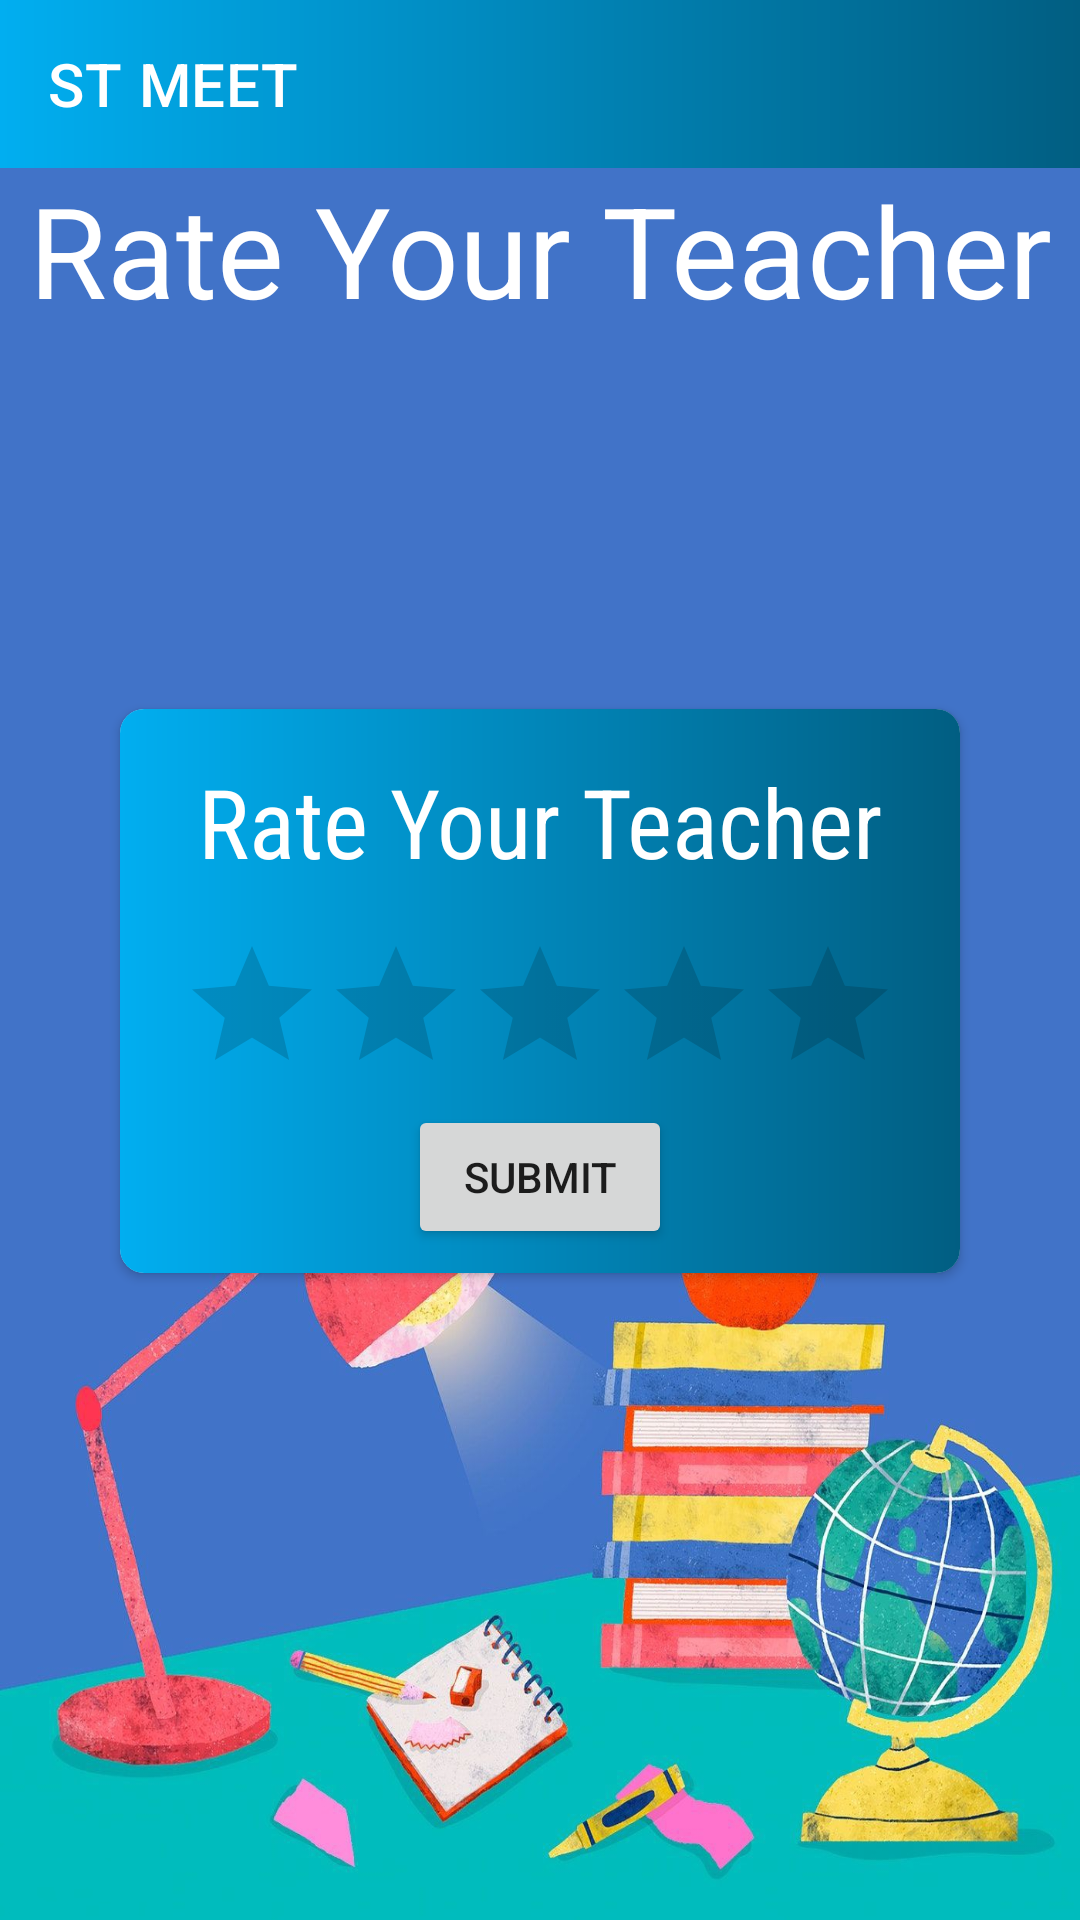

Here is an Android app screen rendered from its layout file. Give the layout XML and the strings, colors and styles it references.
<!-- AndroidManifest.xml: application theme Theme.STMeet -->
<!-- res/layout/activity_rate_teacher.xml -->
<?xml version="1.0" encoding="utf-8"?>
<androidx.drawerlayout.widget.DrawerLayout
    xmlns:android="http://schemas.android.com/apk/res/android"
    xmlns:app="http://schemas.android.com/apk/res-auto"
    xmlns:tools="http://schemas.android.com/tools"
    android:layout_width="match_parent"
    android:layout_height="match_parent"
    android:background="@drawable/study3"
    android:orientation="vertical"
    android:id="@+id/drawer"
    tools:context=".chat.RateTeacherActivity">

    <androidx.constraintlayout.widget.ConstraintLayout
        android:layout_width="match_parent"
        android:layout_height="match_parent"
        android:layout_marginTop="55dp">

        <TextView
            android:id="@+id/textView5"
            android:layout_width="match_parent"
            android:layout_height="wrap_content"
            android:gravity="center"
            android:text="Rate Your Teacher"
            android:textColor="@color/white"
            android:textSize="42sp"
            app:layout_constraintEnd_toEndOf="parent"
            app:layout_constraintStart_toStartOf="parent"
            app:layout_constraintTop_toTopOf="parent" />

        <androidx.cardview.widget.CardView
            android:layout_width="match_parent"
            android:layout_height="wrap_content"
            android:layout_gravity="center"
            android:layout_marginLeft="40sp"
            android:layout_marginRight="40sp"
            android:layout_marginTop="125dp"
            app:cardCornerRadius="8sp"
            app:layout_constraintEnd_toEndOf="parent"
            app:layout_constraintStart_toStartOf="parent"
            app:layout_constraintTop_toBottomOf="@+id/textView5">

            <LinearLayout
                android:layout_width="match_parent"
                android:layout_height="match_parent"
                android:background="@drawable/bg1"
                android:orientation="vertical">

                <TextView
                    android:layout_width="match_parent"
                    android:layout_height="wrap_content"
                    android:layout_gravity="center_horizontal"
                    android:layout_marginTop="16dp"
                    android:fontFamily="sans-serif-condensed"
                    android:text="Rate Your Teacher"
                    android:textAlignment="center"
                    android:textColor="@color/white"
                    android:textSize="32dp" />

                <RatingBar
                    android:id="@+id/ratingBar3"
                    android:layout_width="wrap_content"
                    android:layout_height="wrap_content"
                    android:layout_gravity="center"
                    android:layout_marginTop="16dp"
                    android:numStars="5"
                    android:stepSize="1" />


                <androidx.constraintlayout.widget.ConstraintLayout
                    android:layout_width="match_parent"
                    android:layout_height="match_parent">

                    <Button
                        android:id="@+id/rateButton"
                        android:layout_width="wrap_content"
                        android:layout_height="wrap_content"
                        android:layout_gravity="center"
                        android:layout_marginBottom="8dp"
                        android:text="Submit"
                        app:layout_constraintBottom_toBottomOf="parent"
                        app:layout_constraintEnd_toEndOf="parent"
                        app:layout_constraintStart_toStartOf="parent" />

                </androidx.constraintlayout.widget.ConstraintLayout>


            </LinearLayout>

        </androidx.cardview.widget.CardView>

    </androidx.constraintlayout.widget.ConstraintLayout>

    <include
        android:layout_height="match_parent"
        android:layout_width="match_parent"
        layout="@layout/content_main"/>

    <com.google.android.material.navigation.NavigationView
        android:layout_width="wrap_content"
        android:layout_height="match_parent"
        android:id="@+id/navmenu"
        app:menu="@menu/iconmenu"
        app:headerLayout="@layout/drawer_header"
        android:layout_gravity="start"/>


</androidx.drawerlayout.widget.DrawerLayout>
<!-- res/layout/content_main.xml (included above) -->
<?xml version="1.0" encoding="utf-8"?>
<androidx.constraintlayout.widget.ConstraintLayout xmlns:android="http://schemas.android.com/apk/res/android"
    android:layout_width="match_parent"
    android:layout_height="match_parent"
    xmlns:app="http://schemas.android.com/apk/res-auto"
    xmlns:tools="http://schemas.android.com/tools"
    >

    <androidx.appcompat.widget.Toolbar
        android:id="@+id/toolbar"
        android:layout_width="match_parent"
        android:layout_height="?attr/actionBarSize"
        app:title="ST MEET"
        app:titleTextColor="@color/white"
        app:layout_constraintEnd_toEndOf="parent"
        android:background="@drawable/bg1"
        android:gravity="center"
        app:layout_constraintStart_toStartOf="parent"
        app:layout_constraintTop_toTopOf="parent"
        android:theme="@style/ThemeOverlay.AppCompat.Dark"/>

</androidx.constraintlayout.widget.ConstraintLayout>
<!-- res/layout/drawer_header.xml (included above) -->
<?xml version="1.0" encoding="utf-8"?>
<androidx.appcompat.widget.LinearLayoutCompat
    xmlns:android="http://schemas.android.com/apk/res/android"
    android:layout_width="match_parent"
    android:layout_height="170dp"
    android:orientation="vertical"
    android:background="@drawable/bg1">

    <ImageView
        android:layout_width="match_parent"
        android:layout_height="match_parent"
        android:src="@drawable/logo4"/>


</androidx.appcompat.widget.LinearLayoutCompat>
<!-- resources referenced by this layout -->
<resources>
  <color name="white">#FFFFFFFF</color>
  <!-- drawable bg1 (drawable) -->
  <?xml version="1.0" encoding="utf-8"?>
  <shape xmlns:android="http://schemas.android.com/apk/res/android">
  
      <gradient android:startColor="@color/lightBlue"
                android:endColor="@color/midBlue">
      </gradient>
  
  </shape>
  <!-- drawable logo4: png bitmap (drawable, 20120 bytes) -->
  <!-- drawable study3: jpg bitmap (drawable, 245236 bytes) -->
  <style name="Theme.STMeet" parent="Theme.MaterialComponents.DayNight.NoActionBar">
          
          <item name="colorPrimary">@color/lightBlue</item>
          <item name="colorPrimaryVariant">@color/midBlue</item>
          <item name="colorOnPrimary">@color/white</item>
          
          <item name="colorSecondary">@color/teal_200</item>
          <item name="colorSecondaryVariant">@color/teal_700</item>
          <item name="colorOnSecondary">@color/black</item>
          
          <item name="android:statusBarColor" tools:targetApi="l">?attr/colorPrimaryVariant</item>
          
          <item name="android:itemBackground">@drawable/bg1</item>
  
      </style>
  <color name="lightBlue">#01AEF0</color>
  <color name="midBlue">#015E82</color>
  <color name="teal_200">#FF03DAC5</color>
  <color name="teal_700">#FF018786</color>
  <color name="black">#FF000000</color>
</resources>
